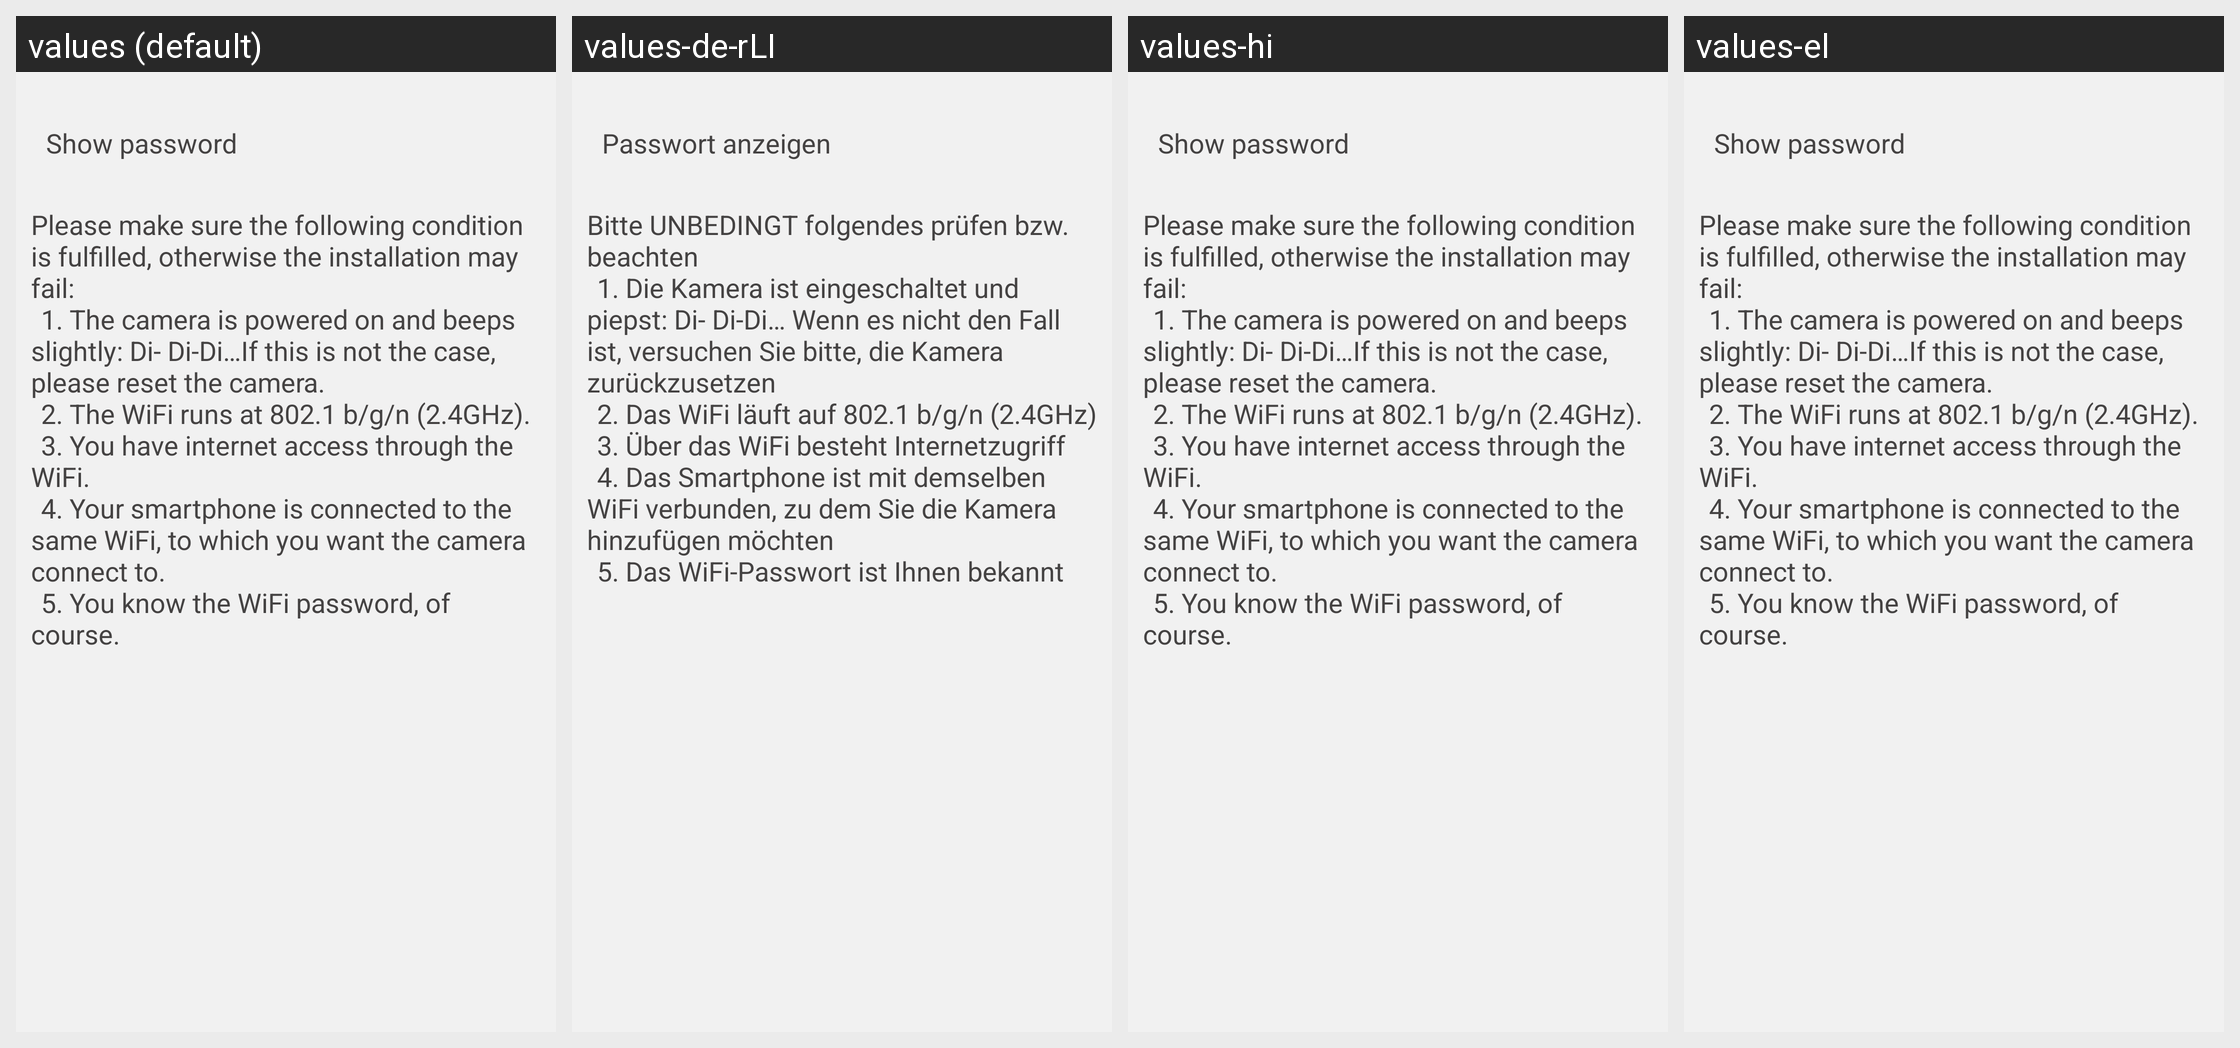

Translations of the strings shown on this Android screen, per locale in the grid:
Android screen res/layout/activity_qr_code.xml rendered under 4 locales, left to right: values (default), values-de-rLI, values-hi, values-el. Device: Nexus 5 (rendered at 1080×1920; each locale shown at half size, 540×960, under a caption strip naming it); theme HiKamBaseTheme.
Other locales in the repository, not shown: values-af, values-am, values-ar, values-az, values-be, values-bg, values-bn, values-bs, values-ca, values-cs, values-da, values-de, values-de-rAT, values-de-rDE, values-en-rGB, values-es, values-es-rUS, values-et, values-eu, values-fa, values-fi, values-fr, values-fr-rBE, values-fr-rCA, values-fr-rCH, values-gl, values-gu, values-hr, values-hu, values-hy, values-in, values-is, values-it, values-it-rCH, values-iw, values-ja, values-ka, values-kk, values-km, values-kn, values-ko, values-ky, values-lo, values-lt, values-lv, values-mk, values-ml, values-mn, values-mr, values-ms, values-my, values-nb, values-ne, values-nl, values-pa, values-pl, values-pt-rBR, values-pt-rPT, values-ro, values-ru, values-si, values-sk, values-sl, values-sq, values-sr, values-sv, values-sw, values-ta, values-te, values-th, values-tl, values-tr, values-uk, values-ur, values-uz, values-vi, values-zh-rCN, values-zh-rHK, values-zh-rTW, values-zu.
Strings drawn on this screen, with the default value and each locale's value (text and hints the layout hard-codes, and strings that could not be matched under every locale, appear in the picture but are not listed):

display_password
  values: Show password
  values-de-rLI: Passwort anzeigen
  values-hi: Show password  [not translated; the default value is used]
  values-el: Show password  [not translated; the default value is used]

qrcode_show_info
  values: Please make sure the following condition is fulfilled, otherwise the installation may fail:
      	1. The camera is powered on and beeps slightly: Di- Di-Di…If this is not the case, please reset the camera.
      	2. The WiFi runs at 802.1 b/g/n (2.4GHz).
      	3. You have internet access through the WiFi.
      	4. Your smartphone is connected to the same WiFi, to which you want the camera connect to.
      	5. You know the …[clipped]
  values-de-rLI: Bitte UNBEDINGT folgendes prüfen bzw. beachten
      	1. Die Kamera ist eingeschaltet und piepst: Di- Di-Di… Wenn es nicht den Fall ist, versuchen Sie bitte, die Kamera zurückzusetzen
      	2. Das WiFi läuft auf 802.1 b/g/n (2.4GHz)
      	3. Über das WiFi besteht Internetzugriff
      	4. Das Smartphone ist mit demselben WiFi verbunden, zu dem Sie die Kamera hinzufügen möchten
      	5. Das WiFi-Passwort ist Ihnen bekannt
  values-hi: Please make sure the following condition is fulfilled, otherwise the installation may fail:
      	1. The camera is powered on and beeps slightly: Di- Di-Di…If this is not the case, please reset the camera.
      	2. The WiFi runs at 802.1 b/g/n (2.4GHz).
      	3. You have internet access through the WiFi.
      	4. Your smartphone is connected to the same WiFi, to which you want the camera connect to.
      	5. You know the …[clipped]  [not translated; the default value is used]
  values-el: Please make sure the following condition is fulfilled, otherwise the installation may fail:
      	1. The camera is powered on and beeps slightly: Di- Di-Di…If this is not the case, please reset the camera.
      	2. The WiFi runs at 802.1 b/g/n (2.4GHz).
      	3. You have internet access through the WiFi.
      	4. Your smartphone is connected to the same WiFi, to which you want the camera connect to.
      	5. You know the …[clipped]  [not translated; the default value is used]
